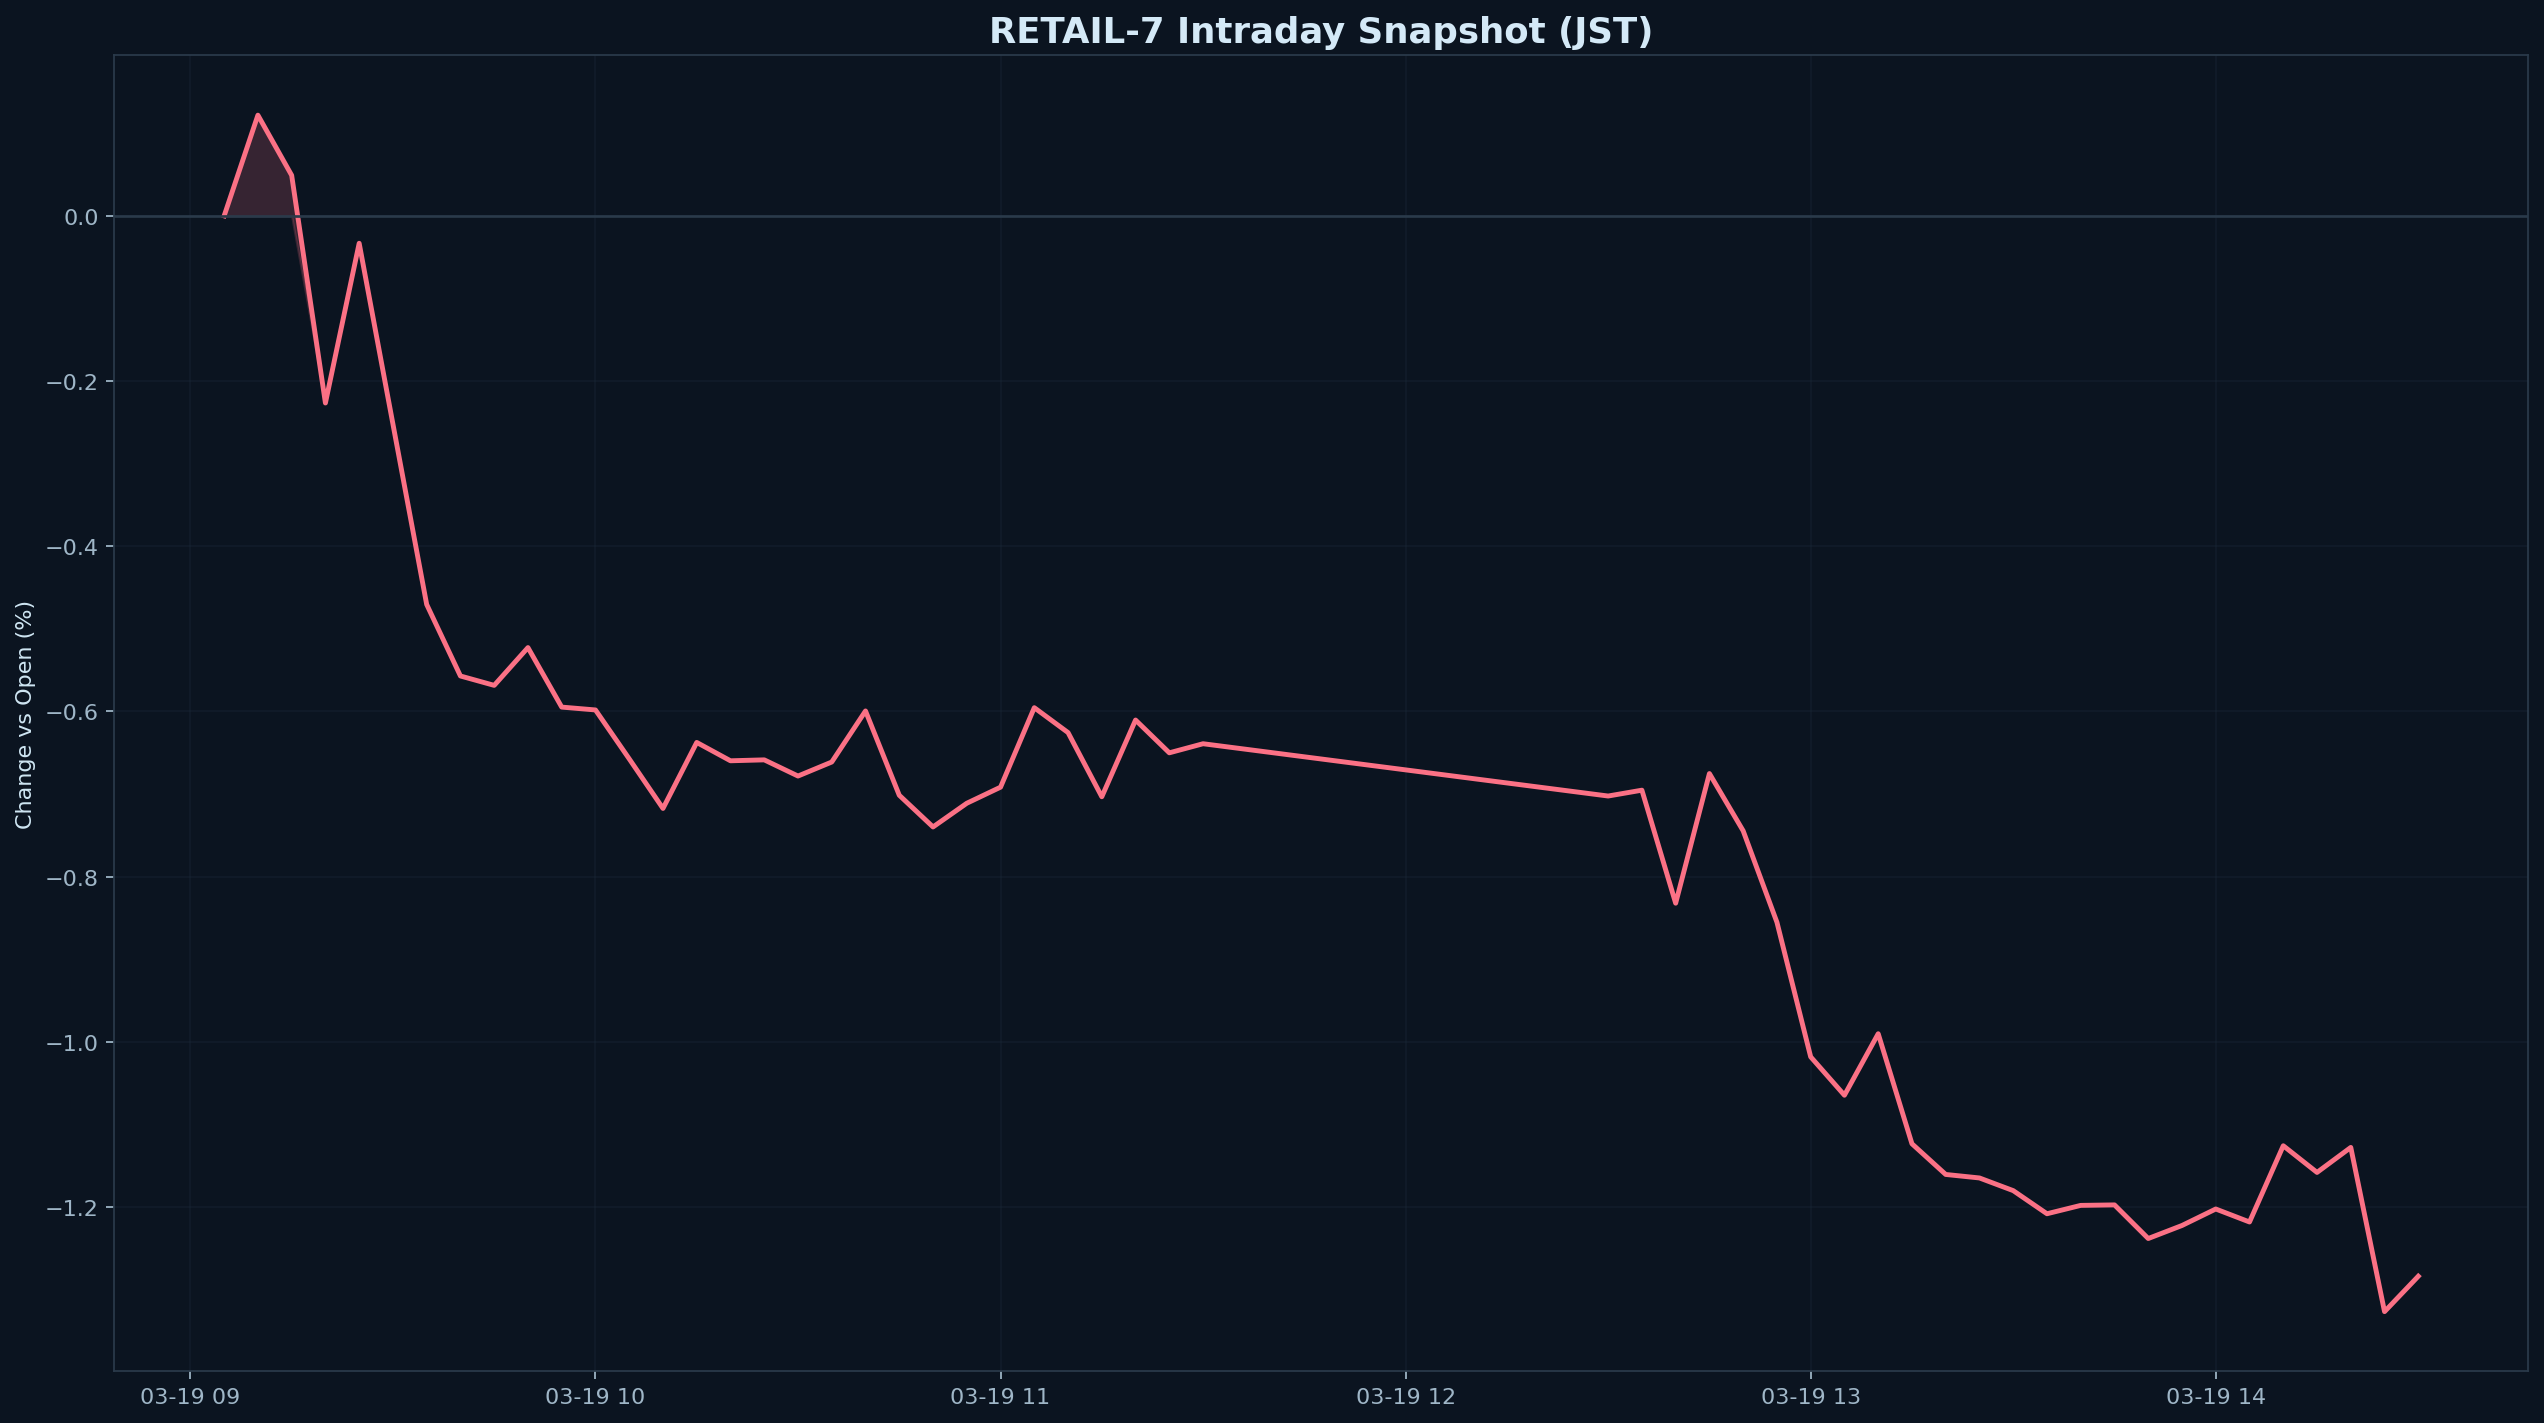

Source data for this figure (header and first rows):
datetime_jst, pct
2026-03-19 09:05:00+09:00, 0.000000
2026-03-19 09:10:00+09:00, 0.122
2026-03-19 09:15:00+09:00, 0.04911
2026-03-19 09:20:00+09:00, -0.2266
2026-03-19 09:25:00+09:00, -0.03316
2026-03-19 09:30:00+09:00, -0.2521
2026-03-19 09:35:00+09:00, -0.4705
2026-03-19 09:40:00+09:00, -0.5571
2026-03-19 09:45:00+09:00, -0.5684
2026-03-19 09:50:00+09:00, -0.5227
2026-03-19 09:55:00+09:00, -0.5948
2026-03-19 10:00:00+09:00, -0.5982
2026-03-19 10:05:00+09:00, -0.6574
2026-03-19 10:10:00+09:00, -0.7175
2026-03-19 10:15:00+09:00, -0.6376
2026-03-19 10:20:00+09:00, -0.6598
2026-03-19 10:25:00+09:00, -0.6586
2026-03-19 10:30:00+09:00, -0.6782
2026-03-19 10:35:00+09:00, -0.6613
2026-03-19 10:40:00+09:00, -0.5994
2026-03-19 10:45:00+09:00, -0.7015
2026-03-19 10:50:00+09:00, -0.7399
2026-03-19 10:55:00+09:00, -0.7112
2026-03-19 11:00:00+09:00, -0.6917
2026-03-19 11:05:00+09:00, -0.5955
2026-03-19 11:10:00+09:00, -0.6256
2026-03-19 11:15:00+09:00, -0.7033
2026-03-19 11:20:00+09:00, -0.6104
2026-03-19 11:25:00+09:00, -0.6501
2026-03-19 11:30:00+09:00, -0.6391
2026-03-19 12:30:00+09:00, -0.7024
2026-03-19 12:35:00+09:00, -0.6954
2026-03-19 12:40:00+09:00, -0.8322
2026-03-19 12:45:00+09:00, -0.6752
2026-03-19 12:50:00+09:00, -0.7446
2026-03-19 12:55:00+09:00, -0.8553
2026-03-19 13:00:00+09:00, -1.018
2026-03-19 13:05:00+09:00, -1.065
2026-03-19 13:10:00+09:00, -0.9902
2026-03-19 13:15:00+09:00, -1.123
2026-03-19 13:20:00+09:00, -1.161
2026-03-19 13:25:00+09:00, -1.165
2026-03-19 13:30:00+09:00, -1.18
2026-03-19 13:35:00+09:00, -1.208
2026-03-19 13:40:00+09:00, -1.198
2026-03-19 13:45:00+09:00, -1.197
2026-03-19 13:50:00+09:00, -1.238
2026-03-19 13:55:00+09:00, -1.222
2026-03-19 14:00:00+09:00, -1.202
2026-03-19 14:05:00+09:00, -1.218
2026-03-19 14:10:00+09:00, -1.126
2026-03-19 14:15:00+09:00, -1.158
2026-03-19 14:20:00+09:00, -1.128
2026-03-19 14:25:00+09:00, -1.327
2026-03-19 14:30:00+09:00, -1.284
